Photos from the image-classification dataset "data" in the GitHub repository Lucypothesis/260224-ViT. Its 4 classes are: building interior, building exterior, road, nature.

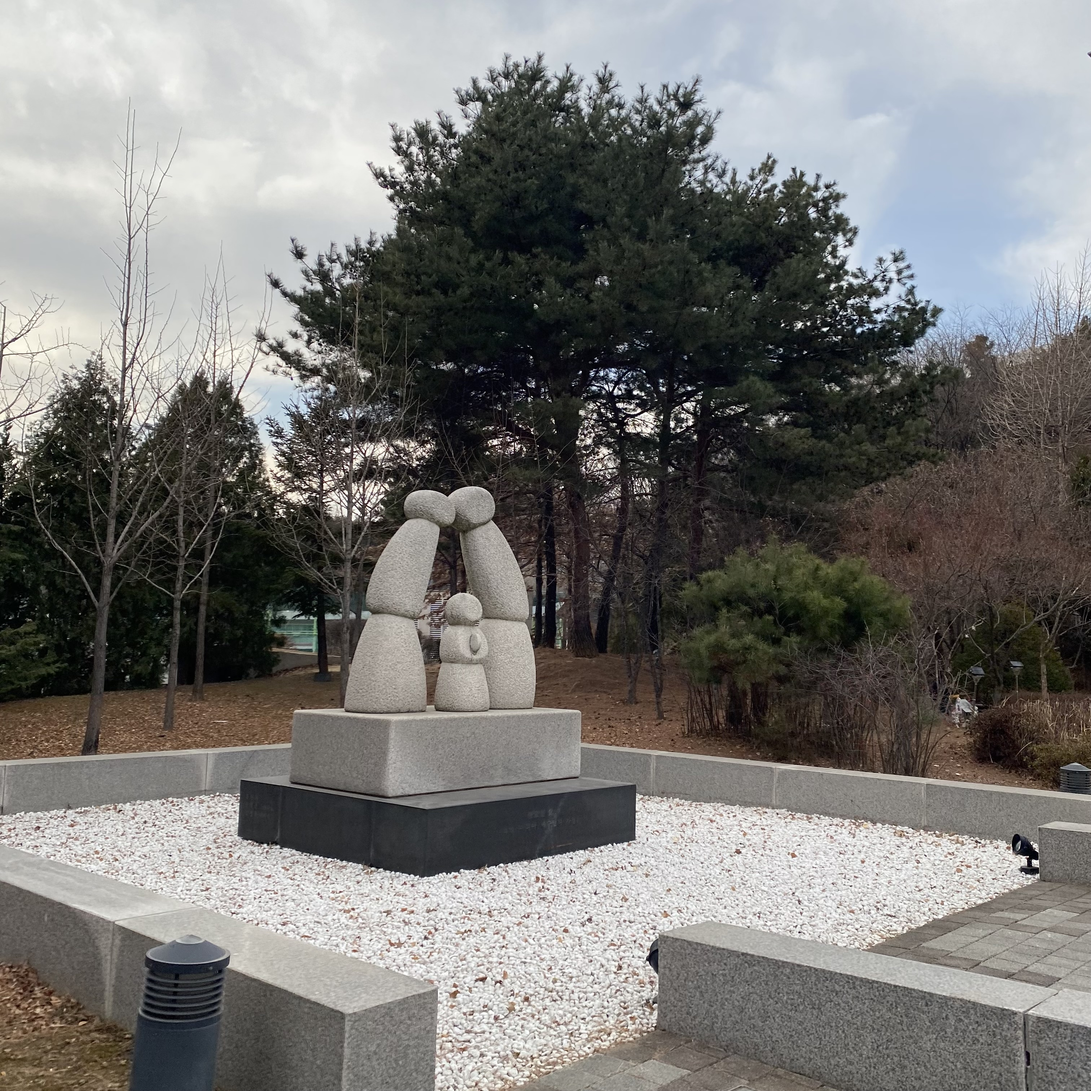
Label: nature

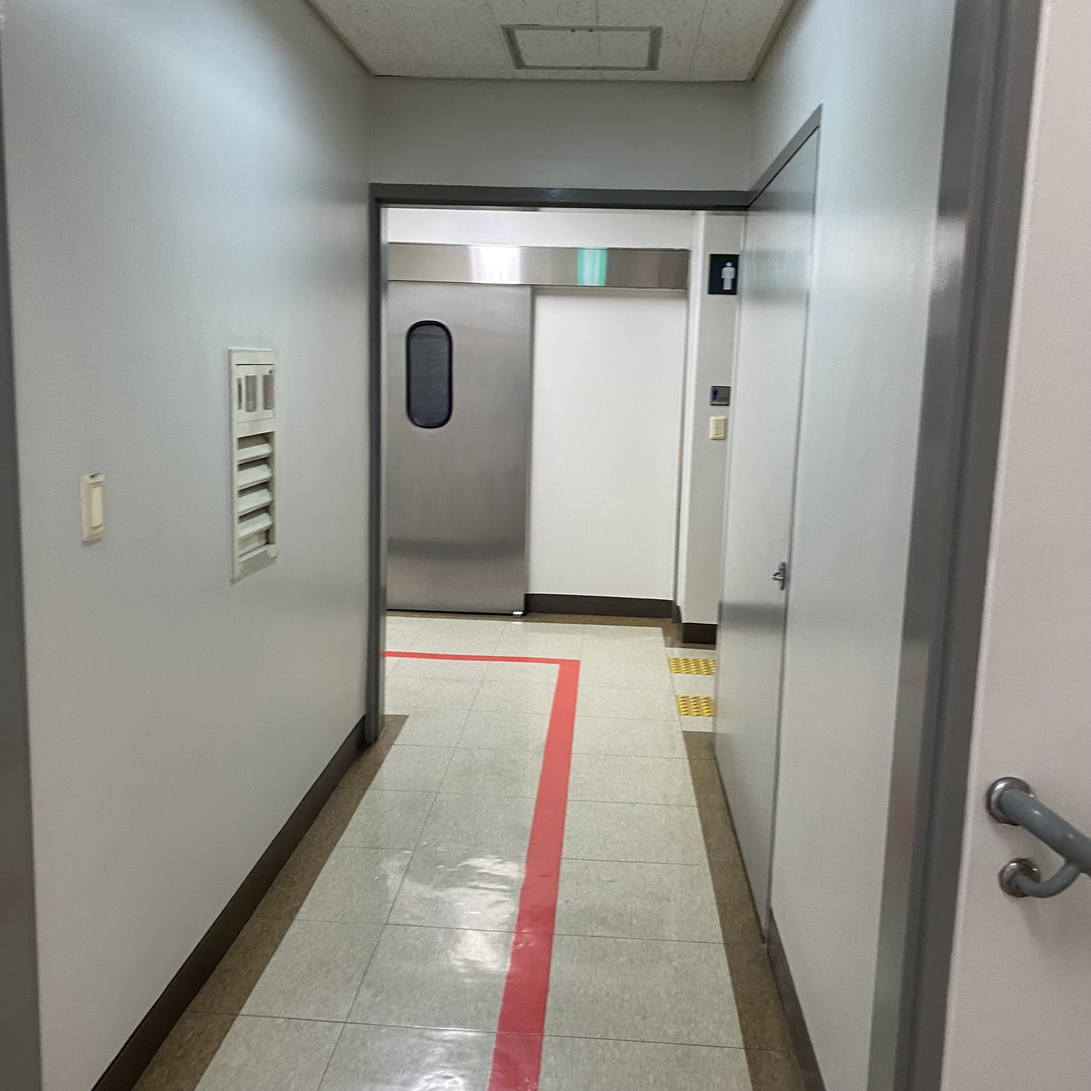
Label: building interior

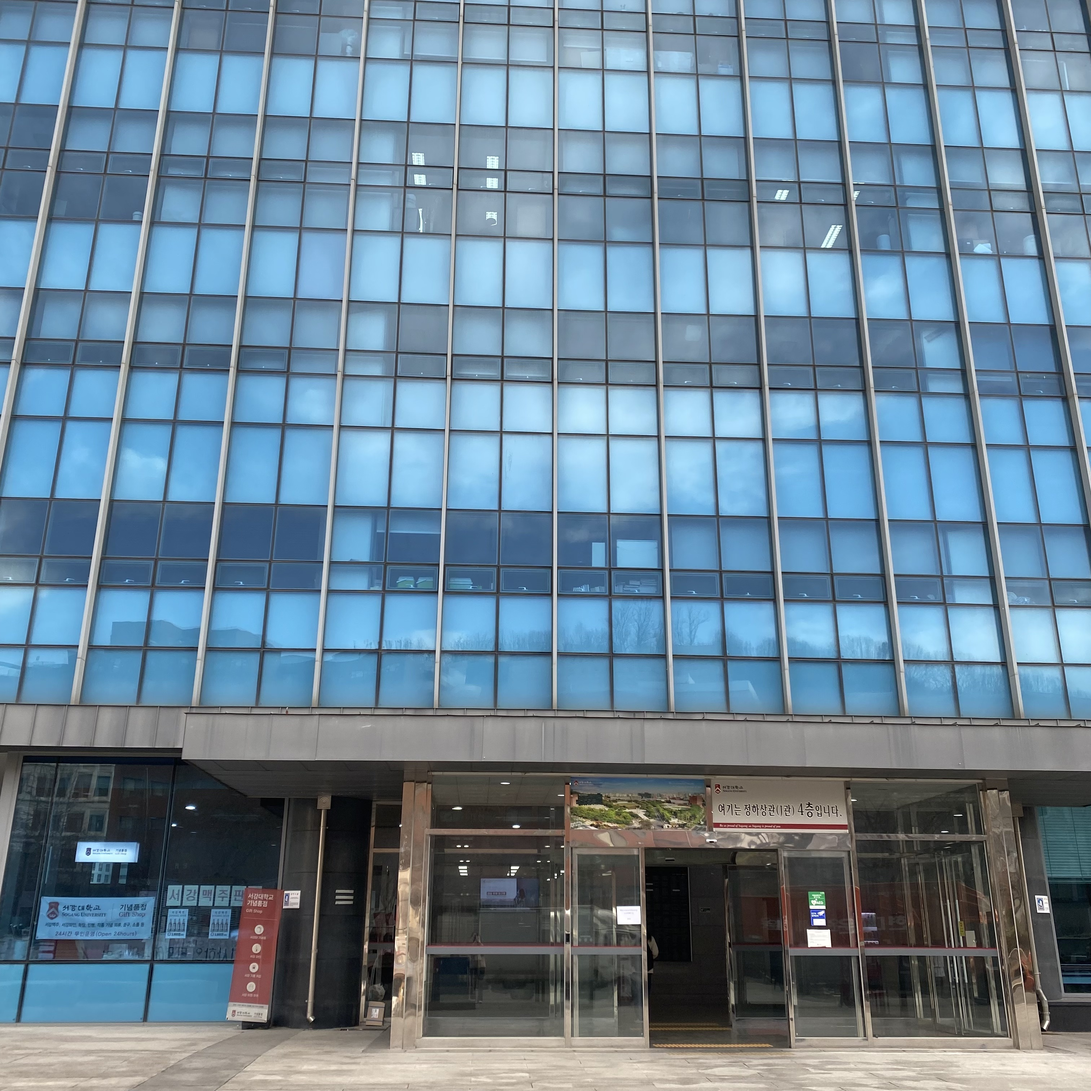
Label: building exterior

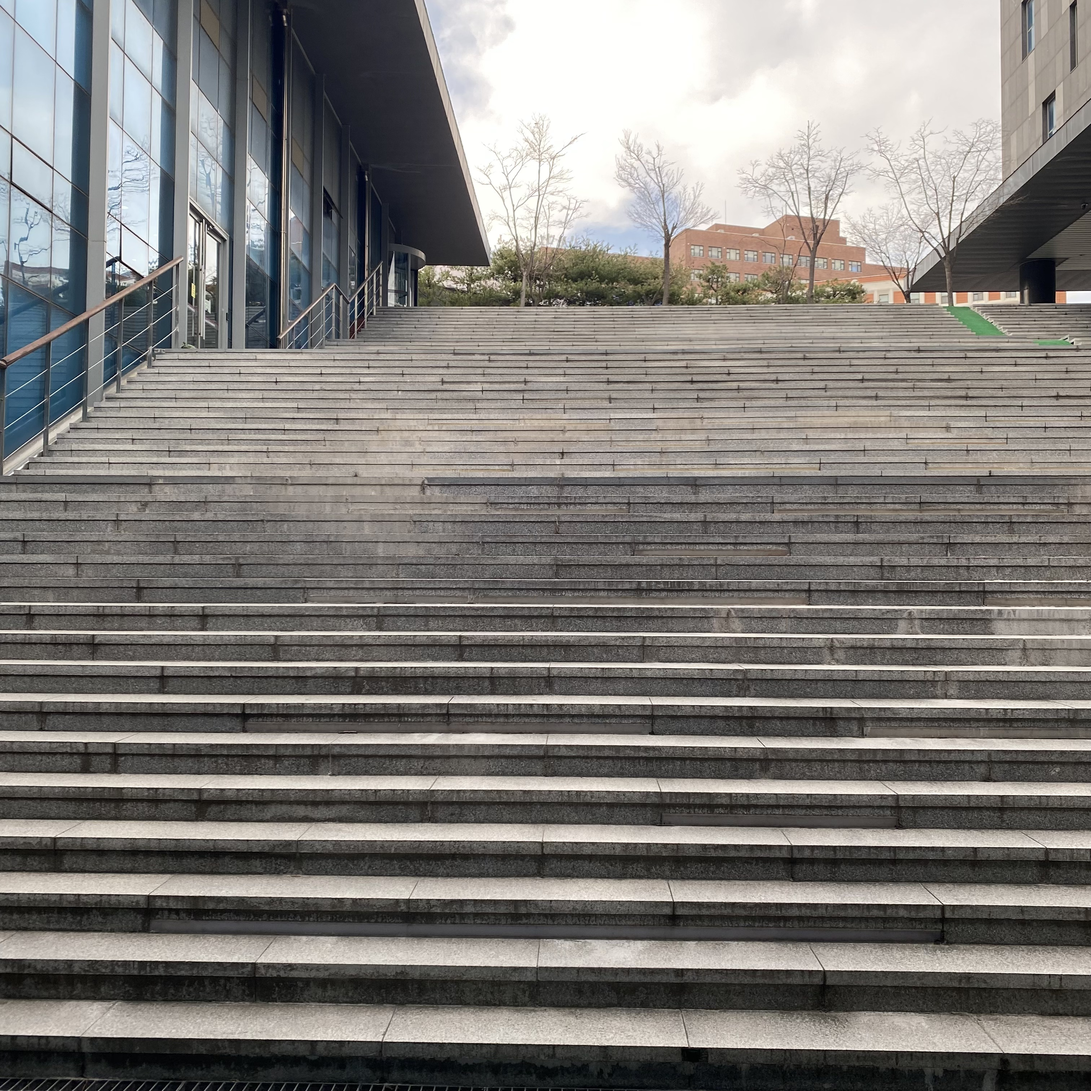
Label: road

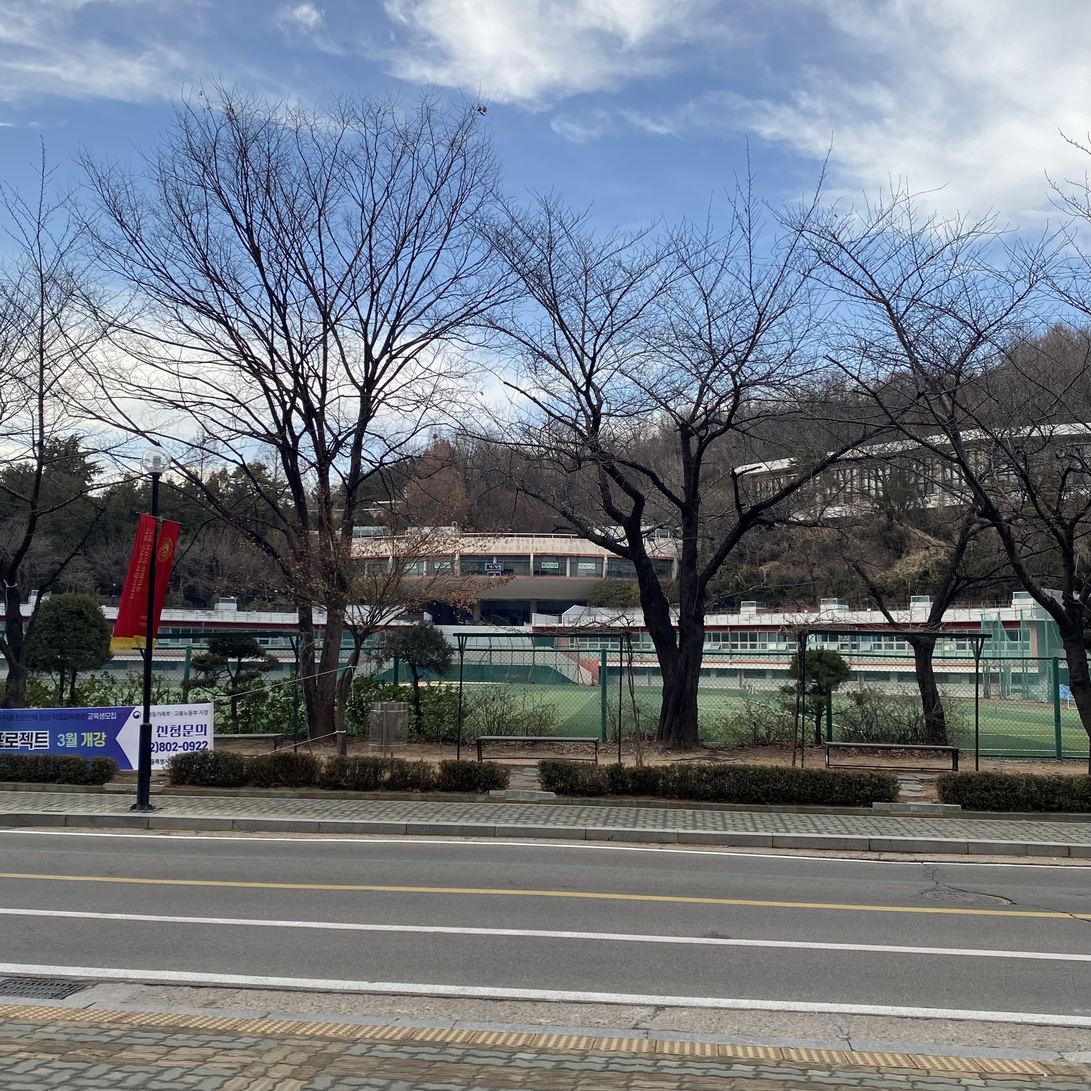
Label: nature

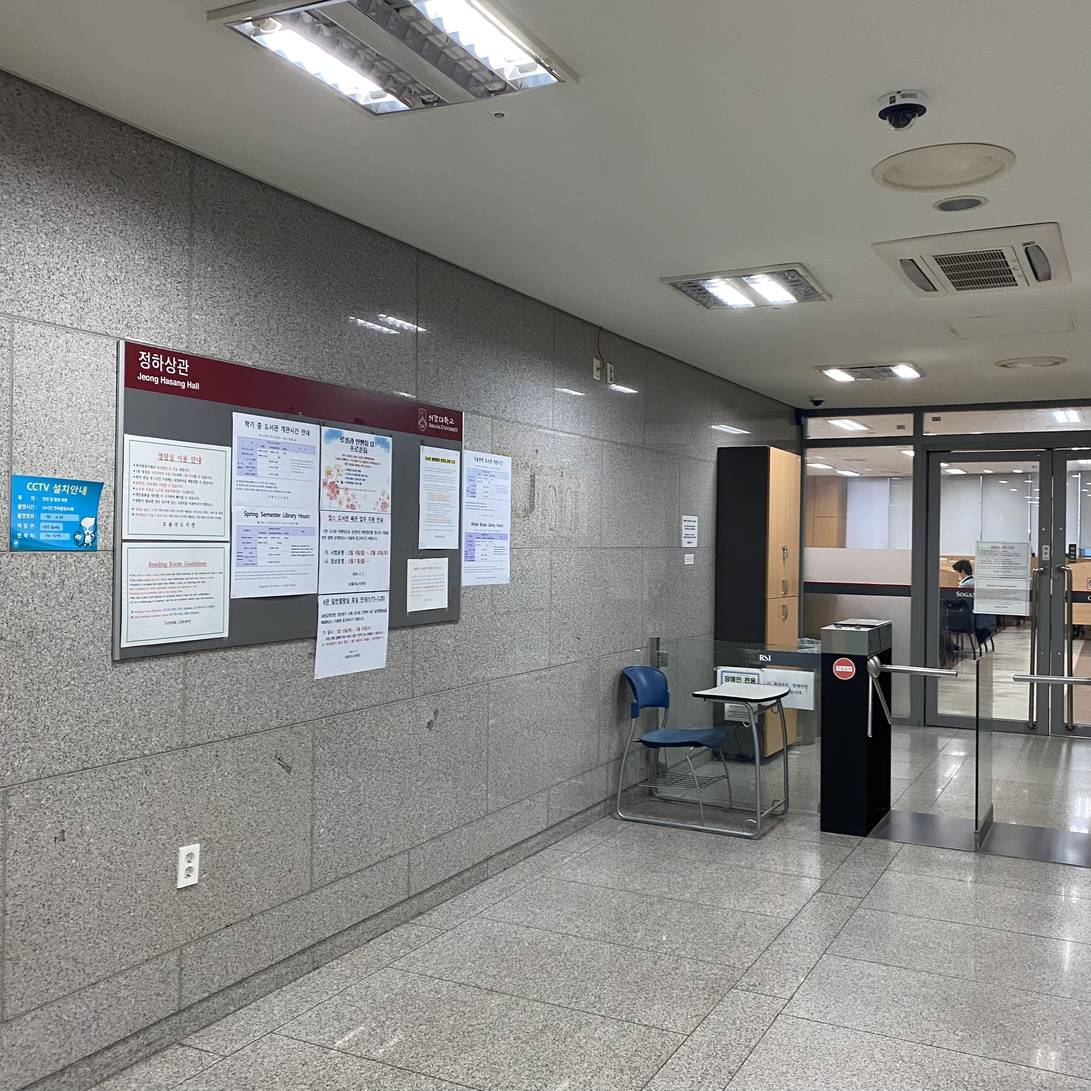
Label: building interior
